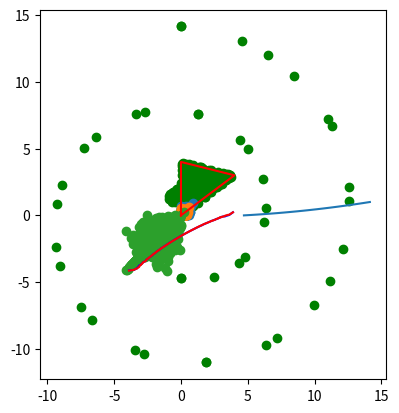

Reproduce this figure in Python.
from matplotlib import pyplot as plt
import seaborn as sb
import numpy as np
from scipy.stats import uniform,norm,t,binom,expon,chi2,gamma,poisson,beta,dirichlet
from scipy.stats import multivariate_normal as multi_norm
from scipy.optimize import brentq
from scipy.special import perm,comb
import time

def mult(m,p):
    start=time.time()
    d=p.size
    l=m
    S=1
    X=np.zeros(d)
    for j in range(d):
        X[j]=binom.rvs(n=int(l),p=np.min([p[j]/S,1]))
        l=l-X[j]
        S=S-p[j]
        if l==0:
            break
        
    end=time.time()
    print(end-start)
    return X

m=100
d=100000
p=1/(np.arange(d)+1)**2
p1=p/np.sum(p)
p2=np.flip(p1)

X1=mult(m,p1)
X2=mult(m,p2)

alpha=np.ones(3)
Z=np.array([[0,0],[0,4],[4,3]])
X=dirichlet.rvs(alpha,size=300)
points=X.dot(Z)

plt.plot(np.append(Z[:,0],Z[0,0]),np.append(Z[:,1],Z[0,1]),c='r')
plt.scatter(points[:,0],points[:,1],c='g')
plt.axis('scaled')
plt.show()

d=2
size=300
R=beta.rvs(size=size,a=d,b=1)
Z=multi_norm.rvs(size=size,mean=np.zeros(d)).T
X=R*Z/np.linalg.norm(Z,axis=0)
mu=np.array([1,2])
Sigma=np.array([[4,1.5],[1.5,1]])
V,P=np.linalg.eig(Sigma)
C=P.dot(np.diag(np.sqrt(V))).dot(P.T)
Y=mu+C.dot(X).T

plt.scatter(Y[:,0],Y[:,1],c='g')
plt.axis('scaled')
plt.show()

T=np.linspace(1.5*np.pi,4.5*np.pi,20)
X=T*np.cos(T)
Z=T*np.sin(T)
plt.scatter(X,Z,c='g')
plt.axis('scaled')
plt.show()

F0=lambda t: 0.5*np.sqrt(t**2+1)*t+np.arcsinh(t)
F=lambda t: (F0(t)-F0(1.5*np.pi))/(F0(4.5*np.pi)-F0(1.5*np.pi))

plt.plot(T,F(T))
plt.show()

U=np.linspace(0,1,20)
T=np.array([brentq(lambda t: F(t)-u,1.5*np.pi,4.5*np.pi) for u in U])
X=T*np.cos(T)
Z=T*np.sin(T)
plt.scatter(X,Z,c='g')
plt.axis('scaled')
plt.show()

U=uniform.rvs(size=10000)
T=np.array([brentq(lambda t: F(t)-u,1.5*np.pi,4.5*np.pi) for u in U])
X=T*np.cos(T)
Z=T*np.sin(T)
print(np.mean(X),np.mean(X)-2.58*np.std(X)/100,np.mean(X)+2.58*np.std(X)/100)
print(np.mean(Z),np.mean(Z)-2.58*np.std(Z)/100,np.mean(Z)+2.58*np.std(Z)/100)

p=np.mean(X<0)
print(p,p-2.58*np.sqrt(p*(1-p))/100,p+2.58*np.sqrt(p*(1-p))/100)

U=uniform.rvs(size=10000)
X1=expon.ppf(U)
X2=uniform.ppf(U)
print(np.corrcoef([X1,X2]))
X2=uniform.ppf(1-U)
print(np.corrcoef([X1,X2]))

def divide(G,alpha):
    N=len(alpha)
    if N==1:
        return G
    
    n=int(N/2)
    b=beta.rvs(np.sum(alpha[:n]),np.sum(alpha[n:]))
    return np.append(divide(b*G,alpha[:n]),divide((1-b)*G,alpha[n:]))

def Gam(alpha):
    G=gamma.rvs(a=np.sum(alpha))
    return divide(G,alpha)

alpha=[1,10,100]
G=[]
for i in range(10000):
    G.append(Gam(alpha))

G=np.array(G)

print(np.mean(G,axis=0))
print(np.var(G,axis=0))
print(np.corrcoef(G.T))

size=10000
lambda1=lambda2=1
lambda3=10
Z1=expon.rvs(size=size,scale=1/lambda1)
Z2=expon.rvs(size=size,scale=1/lambda2)
Z3=expon.rvs(size=size,scale=1/lambda3)
X1=np.minimum(Z1,Z3)
X2=np.minimum(Z2,Z3)
U1=expon.cdf(x=X1,scale=1/lambda1)
U2=expon.cdf(x=X2,scale=1/lambda2)
Y1=norm.ppf(U1)
Y2=norm.ppf(U2)

plt.scatter(X1,X2)
plt.axis('scaled')
plt.show()

plt.scatter(U1,U2)
plt.axis('scaled')
plt.show()

plt.scatter(Y1,Y2)
plt.axis('scaled')
plt.show()

print(np.corrcoef(Y1,Y2))

Y1_sorted=np.sort(Y1)
Y2_sorted=np.sort(Y2)
X=norm.ppf((np.arange(size)+0.5)/size)
plt.plot(X,Y1_sorted,c='b')
plt.plot(X,Y2_sorted,c='r')
plt.axis('scaled')
plt.show()

def different(N,n,m):
    return (perm(N,m)/(N**m))**n

# print(different(2**32,100000,256))